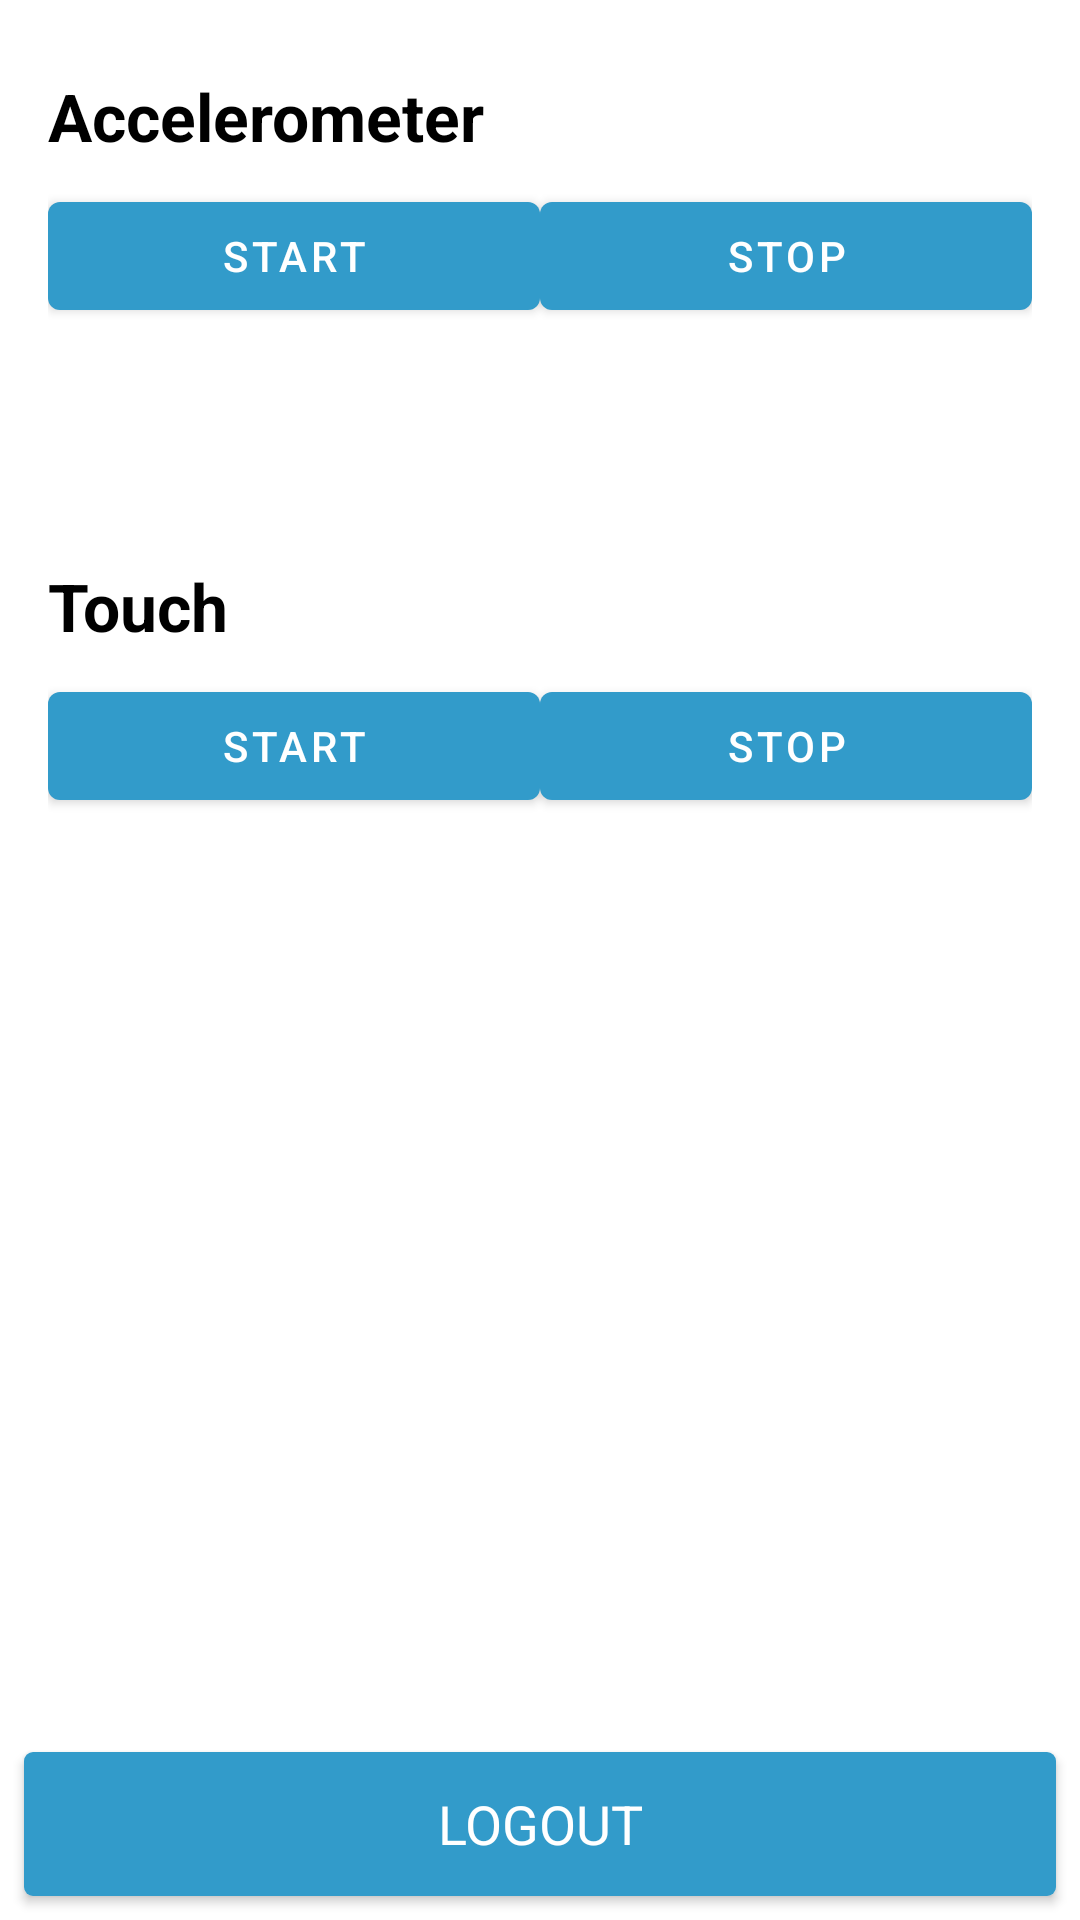

The Android layout XML behind this screen, and the referenced resources:
<!-- AndroidManifest.xml: application theme AppTheme -->
<!-- res/layout/activity_main.xml -->
<?xml version="1.0" encoding="utf-8"?>
<layout>

    <androidx.constraintlayout.widget.ConstraintLayout xmlns:android="http://schemas.android.com/apk/res/android"
        xmlns:app="http://schemas.android.com/apk/res-auto"
        xmlns:tools="http://schemas.android.com/tools"
        android:layout_width="match_parent"
        android:layout_height="match_parent"
        tools:context=".activities.MainActivity">

        <androidx.core.widget.NestedScrollView
            android:id="@+id/scroll_view"
            android:layout_width="match_parent"
            android:layout_height="0dp"
            android:layout_margin="@dimen/field_margin"
            android:fillViewport="true"
            app:layout_constraintBottom_toTopOf="@id/logout_button"
            app:layout_constraintStart_toStartOf="parent"
            app:layout_constraintTop_toTopOf="parent">

            <androidx.appcompat.widget.LinearLayoutCompat
                android:layout_width="match_parent"
                android:layout_height="match_parent"
                android:layout_margin="@dimen/field_margin"
                android:orientation="vertical">

                <com.google.android.material.textview.MaterialTextView
                    android:id="@+id/Accelerometer_text"
                    android:layout_width="match_parent"
                    android:layout_height="wrap_content"
                    android:layout_marginTop="@dimen/field_margin"
                    android:layout_marginBottom="@dimen/field_margin"
                    android:text="Accelerometer"
                    android:textAppearance="@android:style/TextAppearance.Large"
                    android:textColor="@android:color/black"
                    android:textStyle="bold" />

                <androidx.appcompat.widget.LinearLayoutCompat
                    android:layout_width="match_parent"
                    android:layout_height="wrap_content"
                    android:orientation="horizontal">

                    <com.google.android.material.button.MaterialButton
                        android:id="@+id/start_accelerometer_button"
                        android:layout_width="0dp"
                        android:layout_height="wrap_content"
                        android:layout_weight="1"
                        android:text="start" />

                    <com.google.android.material.button.MaterialButton
                        android:id="@+id/stop_accelerometer_button"
                        android:layout_width="0dp"
                        android:layout_height="wrap_content"
                        android:layout_weight="1"
                        android:text="stop" />
                </androidx.appcompat.widget.LinearLayoutCompat>

                <com.google.android.material.textview.MaterialTextView
                    android:id="@+id/accelerometer_accuracy"
                    android:layout_width="match_parent"
                    android:layout_height="wrap_content"
                    android:layout_marginTop="@dimen/field_margin"
                    android:layout_marginBottom="@dimen/field_margin"
                    android:textAppearance="@android:style/TextAppearance.Small"
                    android:textColor="@android:color/black"
                    android:textStyle="bold" />

                <com.google.android.material.textview.MaterialTextView
                    android:id="@+id/accelerometer_sensor"
                    android:layout_width="match_parent"
                    android:layout_height="wrap_content"
                    android:layout_marginTop="@dimen/field_margin"
                    android:layout_marginBottom="@dimen/field_margin"
                    android:textAppearance="@android:style/TextAppearance.Small"
                    android:textColor="@android:color/black"
                    android:textStyle="bold" />


                <com.google.android.material.textview.MaterialTextView
                    android:id="@+id/touch_text"
                    android:layout_width="match_parent"
                    android:layout_height="wrap_content"
                    android:layout_marginTop="@dimen/field_margin"
                    android:layout_marginBottom="@dimen/field_margin"
                    android:text="Touch"
                    android:textAppearance="@android:style/TextAppearance.Large"
                    android:textColor="@android:color/black"
                    android:textStyle="bold" />

                <androidx.appcompat.widget.LinearLayoutCompat
                    android:layout_width="match_parent"
                    android:layout_height="wrap_content"
                    android:orientation="horizontal">

                    <com.google.android.material.button.MaterialButton
                        android:id="@+id/start_touch_button"
                        android:layout_width="0dp"
                        android:layout_height="wrap_content"
                        android:layout_weight="1"
                        android:text="start" />

                    <com.google.android.material.button.MaterialButton
                        android:id="@+id/stop_touch_button"
                        android:layout_width="0dp"
                        android:layout_height="wrap_content"
                        android:layout_weight="1"
                        android:text="stop" />
                </androidx.appcompat.widget.LinearLayoutCompat>

                <com.google.android.material.textview.MaterialTextView
                    android:id="@+id/touch_details"
                    android:layout_width="match_parent"
                    android:layout_height="wrap_content"
                    android:layout_marginTop="@dimen/field_margin"
                    android:layout_marginBottom="@dimen/field_margin"
                    android:textAppearance="@android:style/TextAppearance.Small"
                    android:textColor="@android:color/black"
                    android:textStyle="bold" />


            </androidx.appcompat.widget.LinearLayoutCompat>

        </androidx.core.widget.NestedScrollView>

        <androidx.appcompat.widget.AppCompatButton
            android:id="@+id/logout_button"
            style="@style/PrimaryButton.Inverse"
            android:layout_width="match_parent"
            android:layout_height="wrap_content"
            android:layout_margin="@dimen/field_margin"
            android:text="Logout"
            app:layout_constraintBottom_toBottomOf="parent"
            app:layout_constraintEnd_toEndOf="parent" />

    </androidx.constraintlayout.widget.ConstraintLayout>
</layout>
<!-- resources referenced by this layout -->
<resources>
  <dimen name="field_margin">8dp</dimen>
  <style name="PrimaryButton.Inverse" parent="Widget.MaterialComponents.Button">
          <item name="android:background">@drawable/button_inverse</item>
          <item name="android:layout_marginTop">@dimen/field_margin</item>
          <item name="android:textColor">@drawable/button_text_color_inverse</item>
          <item name="android:padding">8dp</item>
          <item name="android:textAppearance">@android:style/TextAppearance.Medium</item>
          <item name="android:textAllCaps">true</item>
      </style>
  <style name="AppTheme" parent="Theme.MaterialComponents.Light.DarkActionBar">
          
          
          <item name="colorPrimaryVariant">@color/purple_700</item>
          <item name="colorOnPrimary">@color/white</item>
  
          
          <item name="colorPrimary">@color/colorPrimary</item>
          <item name="colorPrimaryDark">@color/colorPrimaryDark</item>
          <item name="colorAccent">@color/colorAccent</item>
  
          
          <item name="colorSecondary">@color/teal_200</item>
          <item name="colorSecondaryVariant">@color/teal_700</item>
          <item name="colorOnSecondary">@color/black</item>
          
          <item name="android:statusBarColor">?attr/colorPrimaryVariant</item>
          
      </style>
  <!-- drawable button_inverse (drawable) -->
  <?xml version="1.0" encoding="utf-8"?>
  <selector xmlns:android="http://schemas.android.com/apk/res/android">
      <item android:state_pressed="true">
          <shape>
              <solid android:color="@color/white" />
              <corners android:radius="3dp" />
              <padding android:bottom="8dp" android:left="8dp" android:right="8dp" android:top="8dp" />
          </shape>
      </item>
      <item>
          <shape>
              <solid android:color="@color/behavioBlue" />
              <corners android:radius="3dp" />
              <padding android:bottom="8dp" android:left="8dp" android:right="8dp" android:top="8dp" />
          </shape>
      </item>
  </selector>
  <!-- drawable button_text_color_inverse (drawable) -->
  <?xml version="1.0" encoding="utf-8"?>
  <selector xmlns:android="http://schemas.android.com/apk/res/android">
      <item android:state_pressed="true" android:color="@color/colorPrimary" />
      <item android:color="@color/white" />
  </selector>
  <color name="purple_700">#FF3700B3</color>
  <color name="white">#FFFFFFFF</color>
  <color name="colorPrimary">#329bca</color>
  <color name="colorPrimaryDark">#2f7092</color>
  <color name="colorAccent">#329bca</color>
  <color name="teal_200">#FF03DAC5</color>
  <color name="teal_700">#FF018786</color>
  <color name="black">#FF000000</color>
  <color name="behavioBlue">#329bca</color>
</resources>
